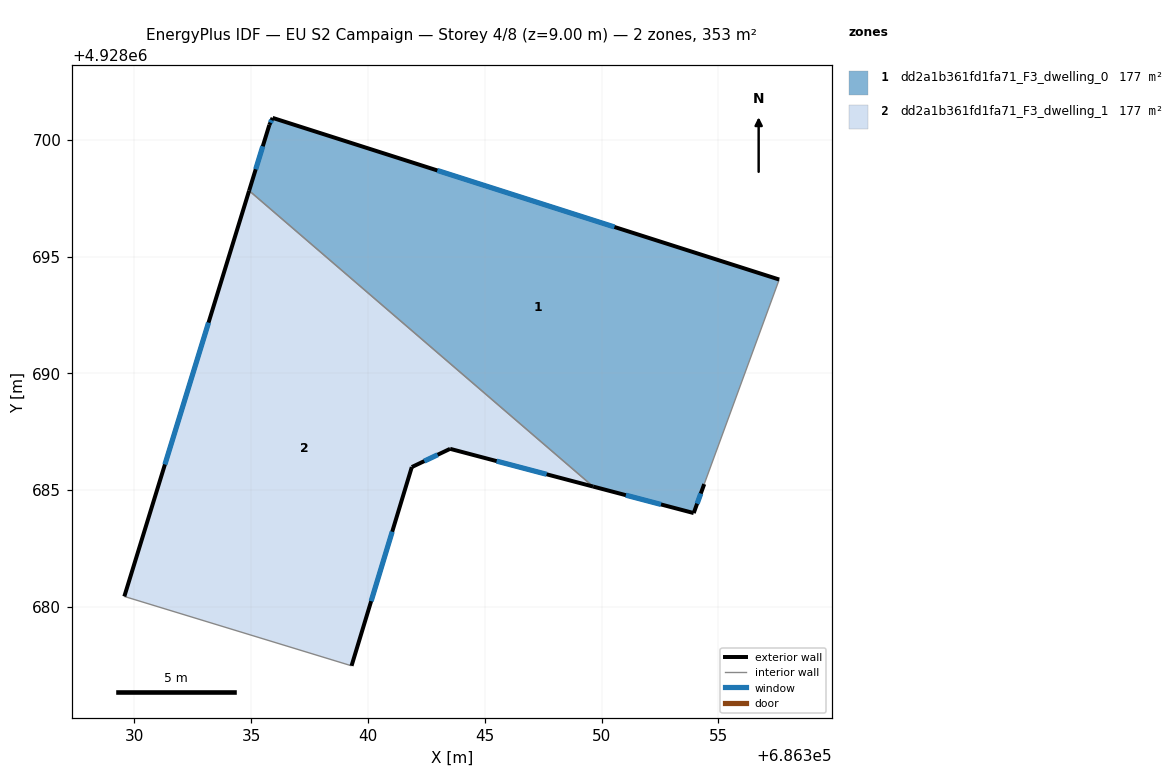
=== STOREY PLAN SPEC (per zone: floor XY polygon, exterior-wall plan segments, windows/doors) ===
zone 1: dd2a1b361fd1fa71_F3_dwelling_0  (176.7 m²)
  floor: (686354.40, 4928685.26) (686357.61, 4928694.02) (686335.92, 4928700.94) (686335.78, 4928700.64) (686334.91, 4928697.82) (686349.64, 4928685.16) (686353.95, 4928684.02)
  exterior wall: (686354.40, 4928685.26) – (686353.95, 4928684.02)  [1.3 m]
    window: (686354.25, 4928684.86) – (686354.09, 4928684.42)  [0.5 m²]
  exterior wall: (686353.95, 4928684.02) – (686349.64, 4928685.16)  [4.5 m]
    window: (686352.55, 4928684.39) – (686351.04, 4928684.79)  [1.6 m²]
  exterior wall: (686334.91, 4928697.82) – (686335.78, 4928700.64)  [2.9 m]
    window: (686335.19, 4928698.74) – (686335.50, 4928699.72)  [1.1 m²]
  exterior wall: (686335.78, 4928700.64) – (686335.92, 4928700.94)  [0.3 m]
    window: (686335.82, 4928700.74) – (686335.87, 4928700.84)  [0.1 m²]
  exterior wall: (686335.92, 4928700.94) – (686357.61, 4928694.02)  [22.8 m]
    window: (686342.97, 4928698.69) – (686350.55, 4928696.27)  [8.3 m²]
  interior walls: 2
zone 2: dd2a1b361fd1fa71_F3_dwelling_1  (176.7 m²)
  floor: (686349.64, 4928685.16) (686334.91, 4928697.82) (686329.57, 4928680.45) (686339.30, 4928677.48) (686341.88, 4928685.99) (686343.52, 4928686.77)
  exterior wall: (686329.57, 4928680.45) – (686334.91, 4928697.82)  [18.2 m]
    window: (686331.30, 4928686.10) – (686333.17, 4928692.17)  [6.7 m²]
  exterior wall: (686349.64, 4928685.16) – (686343.52, 4928686.77)  [6.3 m]
    window: (686347.65, 4928685.68) – (686345.51, 4928686.24)  [2.3 m²]
  exterior wall: (686343.52, 4928686.77) – (686341.88, 4928685.99)  [1.8 m]
    window: (686342.98, 4928686.52) – (686342.41, 4928686.24)  [0.7 m²]
  exterior wall: (686341.88, 4928685.99) – (686339.30, 4928677.48)  [8.9 m]
    window: (686341.04, 4928683.22) – (686340.14, 4928680.25)  [3.3 m²]
  interior walls: 2

=== DERIVED (storey summary) ===
Building: EU S2 Campaign
Storey: 4 of 8  (floor level z = 9.00 m)
Storey gross floor area: 353.3 m²
Zones on this storey: 2
  - dd2a1b361fd1fa71_F3_dwelling_0: floor 176.7 m²; exterior wall 31.8 m (95.4 m²); 5 window(s) 11.7 m²; WWR 12.2%
  - dd2a1b361fd1fa71_F3_dwelling_1: floor 176.7 m²; exterior wall 35.2 m (105.7 m²); 4 window(s) 12.9 m²; WWR 12.2%
Zone adjacency (shared interzone walls):
  - dd2a1b361fd1fa71_F3_dwelling_0 ↔ dd2a1b361fd1fa71_F3_dwelling_1